Run: headless pygame with SDL's dummy video driver; simulated clock (each Clock.tick advances the game by its frame time, no real sleeping); random seed 0; keys injected as events and as key.get_pressed() state; no mouse input.
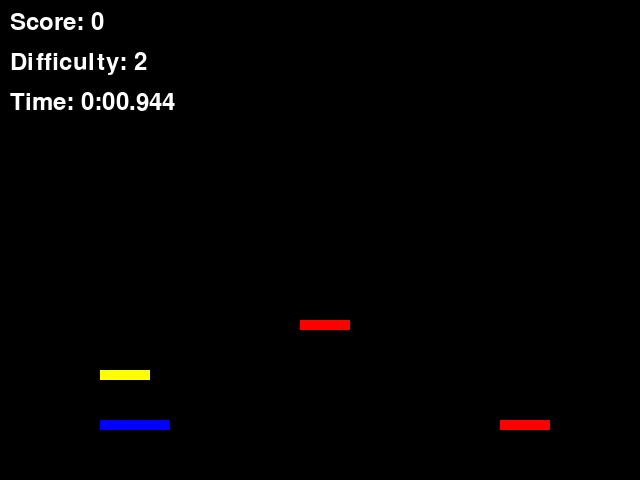
Frame 1 of 4 · flips 1–60 · no input
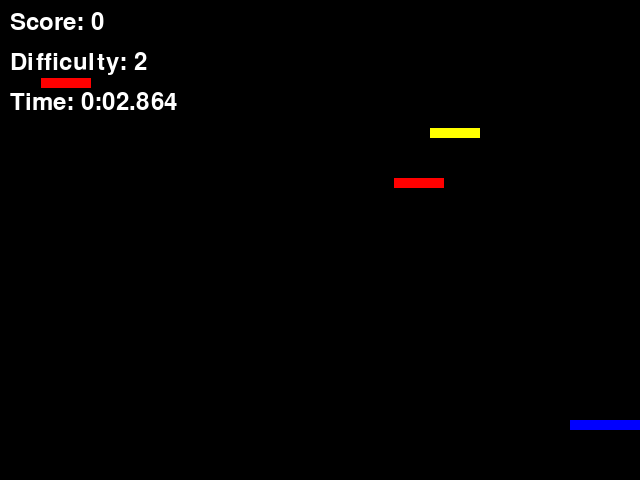
Frame 2 of 4 · flips 61–180 · tapped SPACE, RETURN · held RIGHT (→), D
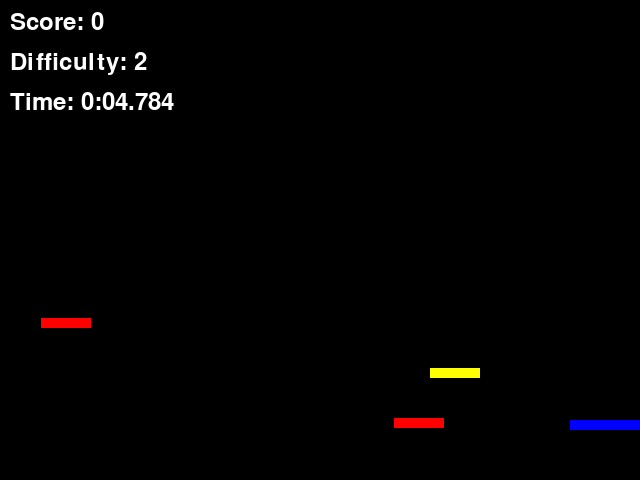
Frame 3 of 4 · flips 181–300 · held DOWN (↓), S
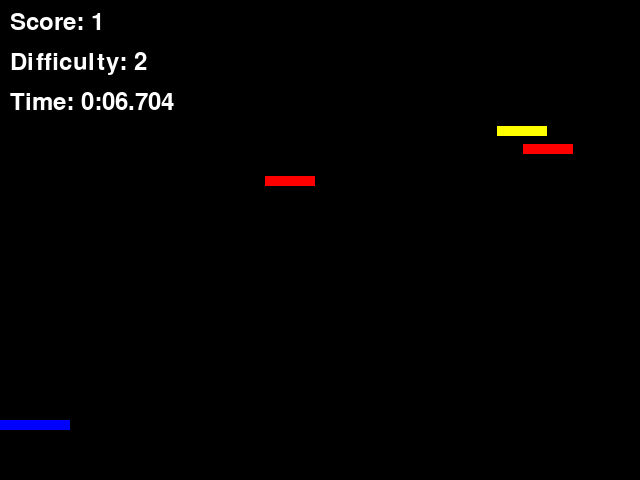
Frame 4 of 4 · flips 301–420 · held LEFT (←), A, UP (↑), W

The pygame program that drew these frames:

import pygame
import sys
import random

# Initialize Pygame
pygame.init()

# Set up the game window
screen_width = 640
screen_height = 480
screen = pygame.display.set_mode((screen_width, screen_height))

# Set up the player
player_x = 100
player_y = 420
player_speed = 10

# Set up the platforms
platforms = [
    {"x": 300, "y": 200, "width": 50, "height": 10, "color": (255, 0, 0), "points": 1, "velocity": 2},
    {"x": 100, "y": 250, "width": 50, "height": 10, "color": (255, 255, 0), "points": 2, "velocity": 2},
    {"x": 500, "y": 300, "width": 50, "height": 10, "color": (255, 0, 0), "points": 1, "velocity": 2}
]

# Set up the score
score = 0

# Set up the difficulty
difficulty = 2

# Set up the stopwatch
clock = pygame.time.Clock()
start_time = pygame.time.get_ticks()

# Game loop
while True:
    for event in pygame.event.get():
        if event.type == pygame.QUIT:
            pygame.quit()
            sys.exit()
        elif event.type == pygame.MOUSEWHEEL:
            difficulty += event.y
            if difficulty < 1:
                difficulty = 1
            for platform in platforms:
                platform["velocity"] = difficulty

    # Move the player
    keys = pygame.key.get_pressed()
    if keys[pygame.K_LEFT]:
        player_x -= player_speed
    if keys[pygame.K_RIGHT]:
        player_x += player_speed

    # Collision with walls
    if player_x < 0:
        player_x = 0
    elif player_x + 70 > screen_width:
        player_x = screen_width - 70

    # Move the platforms
    for platform in platforms:
        platform["y"] += platform["velocity"]
        if platform["y"] > screen_height:
            platform["y"] = 0
            platform["x"] = random.randint(0, screen_width - 50)

    # Check for collision with the platforms
    for platform in platforms[:]:
        if (player_x < platform["x"] + platform["width"] and
            player_x + 70 > platform["x"] and
            player_y + 10 > platform["y"] and
            player_y < platform["y"] + platform["height"]):
            score += platform["points"]
            platform["y"] = 0
            platform["x"] = random.randint(0, screen_width - 50)

    # Draw everything
    screen.fill((0, 0, 0))
    pygame.draw.rect(screen, (0, 0, 255), (player_x, player_y, 70, 10))
    for platform in platforms:
        pygame.draw.rect(screen, platform["color"], (platform["x"], platform["y"], platform["width"], platform["height"]))
    font = pygame.font.Font(None, 36)
    text = font.render("Score: " + str(score), 1, (255, 255, 255))
    screen.blit(text, (10, 10))
    text = font.render("Difficulty: " + str(difficulty), 1, (255, 255, 255))
    screen.blit(text, (10, 50))
    elapsed_time = (pygame.time.get_ticks() - start_time)
    minutes = elapsed_time // 60000
    seconds = (elapsed_time // 1000) % 60
    milliseconds = elapsed_time % 1000
    text = font.render("Time: " + str(minutes) + ":" + str(seconds).zfill(2) + "." + str(milliseconds).zfill(3), 1, (255, 255, 255))
    screen.blit(text, (10, 90))
    pygame.display.flip()

    # Cap the frame rate
    clock.tick(60)
